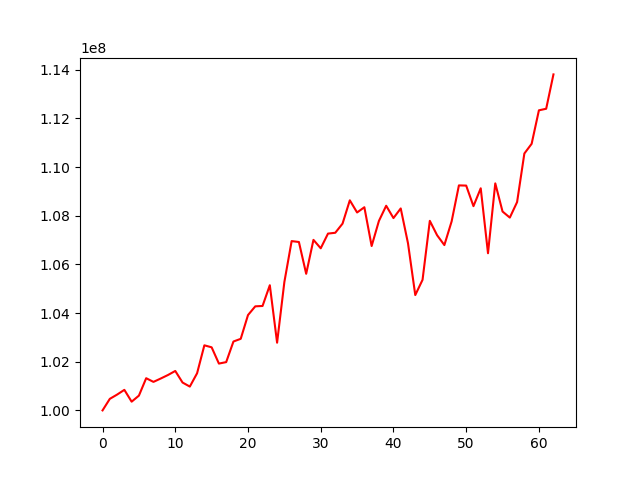

The file beside this chart, header and first rows:
, 0
0, 100000000
1, 100474669
2, 100649762
3, 100844249
4, 100358409
5, 100607148
6, 101323050
7, 101171796
8, 101310229
9, 101455175
10, 101621099
11, 101145386
12, 100978579
13, 101526939
14, 102674937
15, 102592759
16, 101924316
17, 101984297
18, 102831637
19, 102941661
20, 103918299
21, 104277193
22, 104292146
23, 105145066
24, 102782645
25, 105275529
26, 106958605
27, 106921211
28, 105614221
29, 107008679
30, 106662569
31, 107266520
32, 107300670
33, 107676072
34, 108634525
35, 108135022
36, 108349669
37, 106755903
38, 107786196
39, 108411169
40, 107904852
41, 108300665
42, 106867431
43, 104740167
44, 105366656
45, 107791149
46, 107199941
47, 106794666
48, 107769197
49, 109247740
50, 109239829
51, 108394675
52, 109129005
53, 106459103
54, 109331642
55, 108174190
56, 107924084
57, 108562331
58, 110558514
59, 110956890
... 3 more rows
